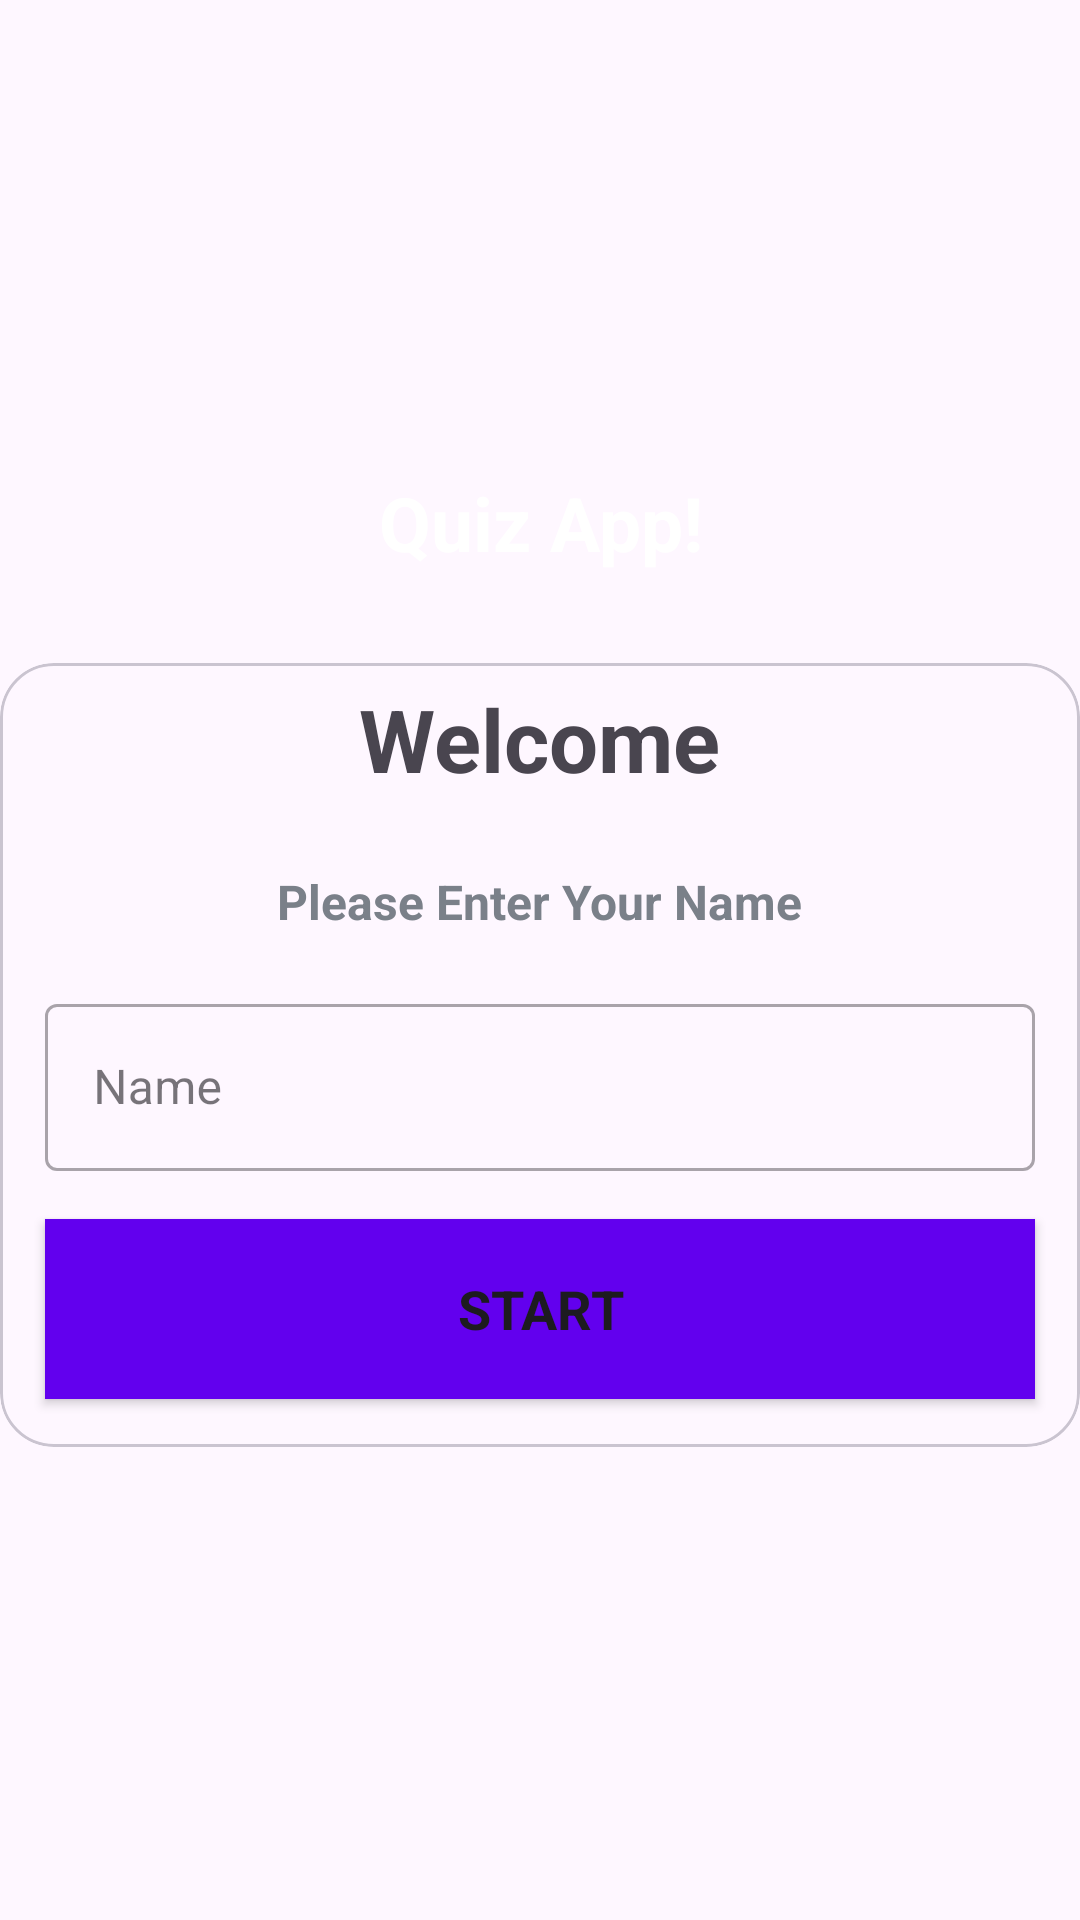

Android layout source for this screen:
<!-- AndroidManifest.xml: application theme Theme.QuizApp -->
<!-- res/layout/activity_main.xml -->
<?xml version="1.0" encoding="utf-8"?>
<LinearLayout xmlns:android="http://schemas.android.com/apk/res/android"
    xmlns:app="http://schemas.android.com/apk/res-auto"
    xmlns:tools="http://schemas.android.com/tools"
    android:id="@+id/main"
    android:layout_width="match_parent"
    android:layout_height="match_parent"
    android:background="@drawable/ic_bg"
    android:gravity="center"
    android:orientation="vertical"
    tools:context=".MainActivity">

    <TextView
        android:layout_width="match_parent"
        android:layout_height="wrap_content"
        android:gravity="center"
        android:text="@string/quiz_app"
        android:textColor="@color/white"
        android:textSize="25sp"
        android:textStyle="bold" />

    <com.google.android.material.card.MaterialCardView
        android:layout_width="wrap_content"
        android:layout_height="wrap_content"
        android:layout_marginTop="30dp"
        android:elevation="18dp"
        app:cardCornerRadius="18dp">

        <LinearLayout
            android:layout_width="match_parent"
            android:layout_height="match_parent"
            android:orientation="vertical"
            android:gravity="center">

            <TextView
                android:layout_width="wrap_content"
                android:layout_height="wrap_content"
                android:padding="6dp"
                android:text="@string/welcome"
                android:textSize="29sp"
                android:textStyle="bold" />

            <TextView
                android:layout_width="wrap_content"
                android:layout_height="wrap_content"
                android:text="@string/please_enter_your_name"
                android:textSize="16sp"
                android:padding="6dp"
                android:layout_marginTop="12dp"
                android:textStyle="bold"
                android:textColor="@color/grey"/>

            <com.google.android.material.textfield.TextInputLayout
                android:layout_width="330dp"
                android:layout_height="wrap_content"
                android:layout_marginStart="16dp"
                android:layout_marginEnd="16dp"
                android:layout_marginTop="12dp"
                style="@style/Widget.MaterialComponents.TextInputLayout.OutlinedBox"
                >

                <androidx.appcompat.widget.AppCompatEditText
                    android:id="@+id/et_name"
                    android:layout_width="match_parent"
                    android:layout_height="wrap_content"
                    android:inputType="textCapWords"
                    android:textColor="@color/textColor"
                    android:textColorHint="@color/hintTextColor"
                    android:hint="@string/name"
                    />

            </com.google.android.material.textfield.TextInputLayout>

            <Button
                android:id="@+id/btn_start"
                android:layout_width="330dp"
                android:layout_height="60dp"
                android:text="@string/start"
                android:fontFamily="sans-serif"
                android:textSize="18sp"
                android:textStyle="bold"
                android:layout_margin="16dp"
                android:background="@color/design_default_color_primary"/>

        </LinearLayout>

    </com.google.android.material.card.MaterialCardView>

</LinearLayout>
<!-- resources referenced by this layout -->
<resources>
  <color name="grey">#7A8089</color>
  <color name="hintTextColor">#7A8089</color>
  <color name="textColor">#363A43</color>
  <color name="white">#FFFFFFFF</color>
  <string name="name">Name</string>
  <string name="please_enter_your_name">Please Enter Your Name</string>
  <string name="quiz_app">Quiz App!</string>
  <string name="start">START</string>
  <string name="welcome">Welcome</string>
  <style name="Theme.QuizApp" parent="Base.Theme.QuizApp" />
  <style name="Base.Theme.QuizApp" parent="Theme.Material3.DayNight.NoActionBar">
          
  
  
      </style>
</resources>
